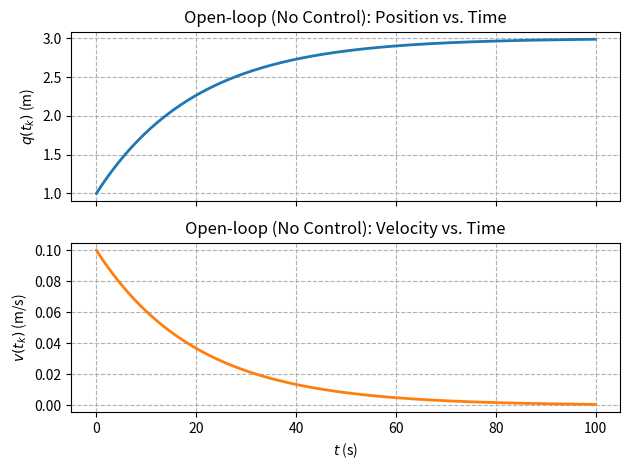
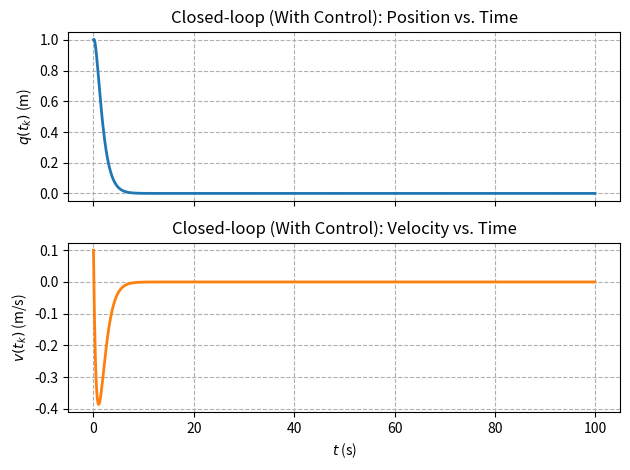

Source code (Python) for these figures, in order:
"""
Open-loop vs. closed-loop (state-feedback) response for a discrete-time LTI system.

- Open-loop: no control (u_k = 0)  ->  x_{k+1} = A x_k
- Closed-loop: state feedback u_k = -K x_k  ->  x_{k+1} = (A - B K) x_k

Notation:
- Suffix _CL means "closed-loop" (with control).
- In the assignment, A_bar corresponds to A_CL.
"""

import numpy as np
from scipy import signal
from matplotlib import pyplot as plt


# Plot style (optional)
plt.rc("lines", linewidth=2)
plt.rc("axes", grid=True)
plt.rc("grid", linestyle="--")


def simulate_discrete_ss(
    A: np.ndarray,
    B: np.ndarray,
    C: np.ndarray,
    D: np.ndarray,
    dt: float,
    t: np.ndarray,
    u: np.ndarray,
    x0: np.ndarray,
) -> tuple[np.ndarray, np.ndarray]:
    """
    Simulate discrete-time state-space system x_{k+1}=Ax_k+Bu_k, y_k=Cx_k+Du_k.

    Returns:
        xout: (N, n) state trajectory
        yout: (N, p) output trajectory
    """
    sys = signal.StateSpace(A, B, C, D, dt=dt)
    tout, yout, xout = signal.dlsim(sys, u, t=t, x0=x0)
    return xout, np.squeeze(yout)


def plot_state_response(t: np.ndarray, q: np.ndarray, v: np.ndarray, title_prefix: str) -> None:
    """Plot position and velocity vs time."""
    fig, ax = plt.subplots(2, 1, sharex=True)
    ax[0].plot(t, q)
    ax[1].plot(t, v, color="C1")

    ax[0].set_title(f"{title_prefix}: Position vs. Time")
    ax[1].set_title(f"{title_prefix}: Velocity vs. Time")

    ax[0].set_ylabel(r"$q(t_k)$ (m)")
    ax[1].set_ylabel(r"$v(t_k)$ (m/s)")
    ax[1].set_xlabel(r"$t$ (s)")

    fig.tight_layout()


def main():
    # Discrete-time system model
    dt = 0.1  # sample time
    A = np.array([[1.0, 0.09975042], [0.0, 0.99501248]], dtype=float)
    B = np.array([[0.00016639], [0.00332501]], dtype=float)
    C = np.eye(2)
    D = np.zeros((2, 1), dtype=float)

    # Simulation setup
    t = np.arange(0.0, 100.0, dt)
    N = t.size
    u = np.zeros(N)          # open-loop input: u_k = 0
    x0 = np.array([1.0, 0.1])  # initial condition: [position, velocity]

    # Open-loop (uncontrolled)
    Lambda = np.linalg.eigvals(A)
    print("Open-loop (uncontrolled) eigenvalues:", Lambda)
    print("All |lambda| < 1 ?", np.all(np.abs(Lambda) < 1))
    print("Spectral radius rho(A) =", np.max(np.abs(Lambda)), "\n")

    xout, yout = simulate_discrete_ss(A, B, C, D, dt, t, u, x0)
    q = xout[:, 0]
    v = xout[:, 1]
    plot_state_response(t, q, v, title_prefix="Open-loop (No Control)")

    # Closed-loop (controlled) via state feedback u = -Kx
    K = np.array([[29.77431187, 57.16016881]])  # Do not change this.

    # Closed-loop system matrix
    A_CL = A - B @ K

    Lambda_CL = np.linalg.eigvals(A_CL)
    print("Closed-loop (controlled) eigenvalues:", Lambda_CL)
    print("All |lambda| < 1 ?", np.all(np.abs(Lambda_CL) < 1))
    print("Spectral radius rho(A_CL) =", np.max(np.abs(Lambda_CL)), "\n")

    # Closed-loop simulation (we simulate the autonomous closed-loop dynamics x_{k+1}=A_CL x_k)
    xout_CL, yout_CL = simulate_discrete_ss(A_CL, B, C, D, dt, t, u, x0)
    q_CL = xout_CL[:, 0]
    v_CL = xout_CL[:, 1]
    plot_state_response(t, q_CL, v_CL, title_prefix="Closed-loop (With Control)")

    plt.show()

if __name__ == "__main__":
    main()
